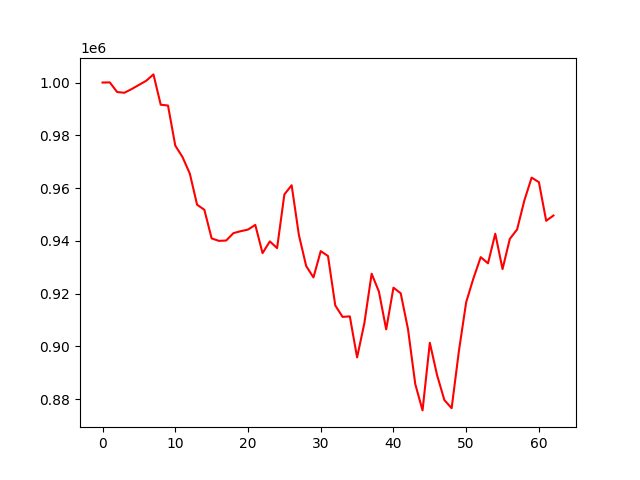

Data behind this chart, as committed beside it:
account_value, date, daily_return
1000000, 2022-01-03, 
1000052, 2022-01-04, 5.1783584594788934e-05
996418, 2022-01-05, -0.003633
996117, 2022-01-06, -0.0003025
997528, 2022-01-07, 0.001416
999091, 2022-01-10, 0.001567
1000668, 2022-01-11, 0.001578
1003084, 2022-01-12, 0.002415
991592, 2022-01-13, -0.01146
991287, 2022-01-14, -0.0003072
976103, 2022-01-18, -0.01532
971727, 2022-01-19, -0.004483
965481, 2022-01-20, -0.006427
953692, 2022-01-21, -0.01221
951772, 2022-01-24, -0.002013
940930, 2022-01-25, -0.01139
939989, 2022-01-26, -0.001
940122, 2022-01-27, 0.0001415
942921, 2022-01-28, 0.002977
943660, 2022-01-31, 0.0007836
944265, 2022-02-01, 0.0006412
946051, 2022-02-02, 0.001891
935337, 2022-02-03, -0.01133
939789, 2022-02-04, 0.00476
937255, 2022-02-07, -0.002697
957574, 2022-02-08, 0.02168
961074, 2022-02-09, 0.003655
942165, 2022-02-10, -0.01967
930445, 2022-02-11, -0.01244
926124, 2022-02-14, -0.004644
936100, 2022-02-15, 0.01077
934249, 2022-02-16, -0.001977
915507, 2022-02-17, -0.02006
911186, 2022-02-18, -0.00472
911371, 2022-02-22, 0.0002022
895813, 2022-02-23, -0.01707
908793, 2022-02-24, 0.01449
927535, 2022-02-25, 0.02062
920773, 2022-02-28, -0.007291
906434, 2022-03-01, -0.01557
922253, 2022-03-02, 0.01745
920109, 2022-03-03, -0.002325
906525, 2022-03-04, -0.01476
885690, 2022-03-07, -0.02298
875736, 2022-03-08, -0.01124
901362, 2022-03-09, 0.02926
889083, 2022-03-10, -0.01362
879658, 2022-03-11, -0.0106
876570, 2022-03-14, -0.003511
898265, 2022-03-15, 0.02475
916754, 2022-03-16, 0.02058
925820, 2022-03-17, 0.009889
933821, 2022-03-18, 0.008643
931476, 2022-03-21, -0.002511
942715, 2022-03-22, 0.01207
929296, 2022-03-23, -0.01423
940743, 2022-03-24, 0.01232
944305, 2022-03-25, 0.003786
955311, 2022-03-28, 0.01165
963965, 2022-03-29, 0.009058
... 3 more rows
